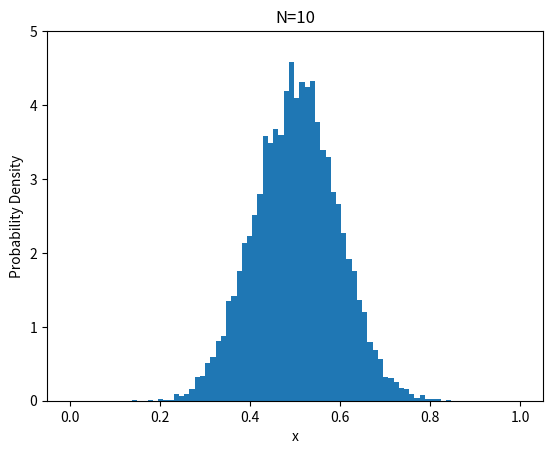

This chart was generated by the following Python code:
import numpy as np
import matplotlib.pyplot as plt

x_means = []
N = 10  # サンプルサイズ

for _ in range(10_000):
    xs = []
    for n in range(N):
        x = np.random.rand()  # 一様分布からの乱数
        xs.append(x)

    x_mean = np.mean(xs)
    x_means.append(x_mean)

# グラフの描画
plt.hist(x_means, bins="auto", density=True)
plt.title(f"N={N}")
plt.xlabel("x")
plt.ylabel("Probability Density")  # y軸は「確率密度」
plt.xlim(-0.05, 1.05)
plt.ylim(0, 5)
plt.show()
